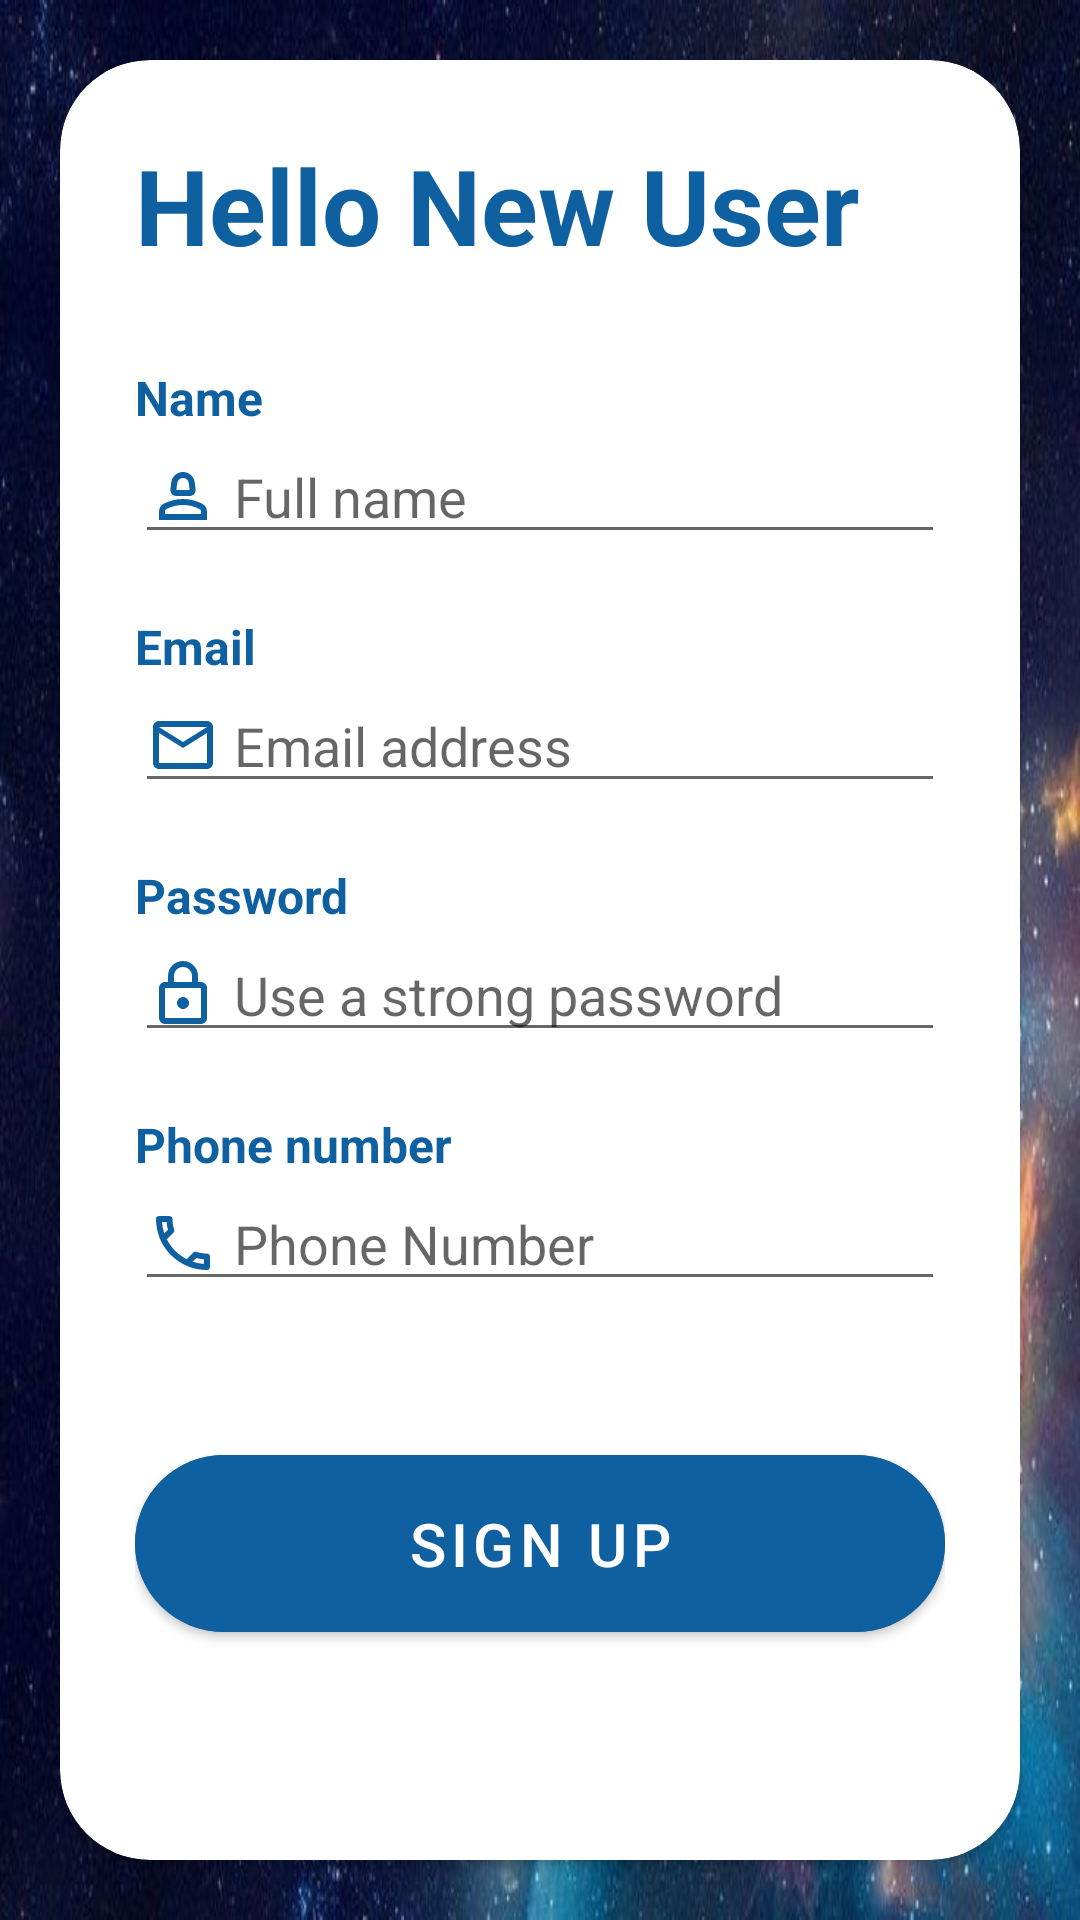

Produce the Android XML layout that renders to this screen, including the resource entries it uses.
<!-- AndroidManifest.xml: application theme Theme.DesignTask -->
<!-- res/layout/fragment_sign_up.xml -->
<?xml version="1.0" encoding="utf-8"?>
<androidx.constraintlayout.widget.ConstraintLayout xmlns:android="http://schemas.android.com/apk/res/android"
    xmlns:tools="http://schemas.android.com/tools"
    android:layout_width="match_parent"
    android:layout_height="match_parent"
    xmlns:app="http://schemas.android.com/apk/res-auto"
    tools:context=".fragments.SignUpFragment"
    android:background="@drawable/sapce2">
    <androidx.cardview.widget.CardView
        android:layout_width="match_parent"
        android:layout_height="600dp"
        android:layout_marginHorizontal="20dp"
        app:cardCornerRadius="30dp"
        app:layout_constraintTop_toTopOf="parent"
        app:layout_constraintBottom_toBottomOf="parent"
        app:layout_constraintStart_toStartOf="parent"
        app:layout_constraintEnd_toEndOf="parent"
        >
        <androidx.constraintlayout.widget.ConstraintLayout
            android:layout_width="match_parent"
            android:layout_height="match_parent"
            android:padding="25dp">
            <TextView
                android:id="@+id/helloTv"
                android:layout_width="wrap_content"
                android:layout_height="wrap_content"
                android:text="Hello New User"
                android:textSize="35sp"
                android:textStyle="bold"
                android:textColor="#0F60A1"
                app:layout_constraintTop_toTopOf="parent"
                app:layout_constraintStart_toStartOf="parent"/>
            <TextView
                android:id="@+id/nameTv"
                android:layout_width="wrap_content"
                android:layout_height="wrap_content"
                android:text="Name"
                android:textColor="#0F60A1"
                android:textStyle="bold"
                android:textSize="16sp"
                app:layout_constraintTop_toBottomOf="@id/helloTv"
                app:layout_constraintStart_toStartOf="parent"
                android:layout_marginTop="30dp"/>
            <EditText
                android:id="@+id/nameEt"
                android:layout_width="match_parent"
                android:layout_height="wrap_content"
                app:layout_constraintTop_toBottomOf="@id/nameTv"
                android:drawableStart="@drawable/ic_outline_person_2_24"
                android:hint="Full name"
                android:textColor="@color/black"
                android:drawablePadding="5dp"
                />
            <TextView
                android:id="@+id/emailTv"
                android:layout_width="wrap_content"
                android:layout_height="wrap_content"
                android:text="Email"
                android:textColor="#0F60A1"
                android:textStyle="bold"
                android:textSize="16sp"
                app:layout_constraintTop_toBottomOf="@id/nameEt"
                app:layout_constraintStart_toStartOf="parent"
                android:layout_marginTop="20dp"/>
            <EditText
                android:id="@+id/emailEt"
                android:layout_width="match_parent"
                android:layout_height="wrap_content"
                app:layout_constraintTop_toBottomOf="@id/emailTv"
                android:drawableStart="@drawable/ic_outline_email_24"
                android:hint="Email address"
                android:textColor="@color/black"
                android:drawablePadding="5dp"
                />
            <TextView
                android:id="@+id/passwordTv"
                android:layout_width="wrap_content"
                android:layout_height="wrap_content"
                android:text="Password"
                android:textColor="#0F60A1"
                android:textStyle="bold"
                android:textSize="16sp"
                app:layout_constraintTop_toBottomOf="@id/emailEt"
                app:layout_constraintStart_toStartOf="parent"
                android:layout_marginTop="20dp"/>
            <EditText
                android:id="@+id/passwordEt"
                android:layout_width="match_parent"
                android:layout_height="wrap_content"
                app:layout_constraintTop_toBottomOf="@id/passwordTv"
                android:drawableStart="@drawable/ic_outline_lock_24"
                android:hint="Use a strong password"
                android:textColor="@color/black"
                android:drawablePadding="5dp"
                />
            <TextView
                android:id="@+id/phoneTv"
                android:layout_width="wrap_content"
                android:layout_height="wrap_content"
                android:text="Phone number"
                android:textColor="#0F60A1"
                android:textStyle="bold"
                android:textSize="16sp"
                app:layout_constraintTop_toBottomOf="@id/passwordEt"
                app:layout_constraintStart_toStartOf="parent"
                android:layout_marginTop="20dp"/>
            <EditText
                android:id="@+id/phoneEt"
                android:layout_width="match_parent"
                android:layout_height="wrap_content"
                app:layout_constraintTop_toBottomOf="@id/phoneTv"
                android:drawableStart="@drawable/ic_outline_phone_24"
                android:hint="Phone Number"
                android:textColor="@color/black"
                android:drawablePadding="5dp"
                />

            <com.google.android.material.button.MaterialButton
                android:layout_width="match_parent"
                android:layout_height="wrap_content"
                android:backgroundTint="#0F60A1"
                app:cornerRadius="30dp"
                android:text="Sign Up"
                android:textSize="20sp"
                android:padding="16dp"
                app:layout_constraintTop_toBottomOf="@id/phoneEt"
                app:layout_constraintBottom_toBottomOf="parent"
                />
        </androidx.constraintlayout.widget.ConstraintLayout>
    </androidx.cardview.widget.CardView>
</androidx.constraintlayout.widget.ConstraintLayout>
<!-- resources referenced by this layout -->
<resources>
  <!-- drawable ic_outline_email_24 (drawable) -->
  <vector android:height="24dp" android:tint="#0F60A1"
      android:viewportHeight="24" android:viewportWidth="24"
      android:width="24dp" xmlns:android="http://schemas.android.com/apk/res/android">
      <path android:fillColor="@android:color/white" android:pathData="M22,6c0,-1.1 -0.9,-2 -2,-2L4,4c-1.1,0 -2,0.9 -2,2v12c0,1.1 0.9,2 2,2h16c1.1,0 2,-0.9 2,-2L22,6zM20,6l-8,5 -8,-5h16zM20,18L4,18L4,8l8,5 8,-5v10z"/>
  </vector>
  <!-- drawable ic_outline_lock_24 (drawable) -->
  <vector android:height="24dp" android:tint="#0F60A1"
      android:viewportHeight="24" android:viewportWidth="24"
      android:width="24dp" xmlns:android="http://schemas.android.com/apk/res/android">
      <path android:fillColor="@android:color/white" android:pathData="M18,8h-1L17,6c0,-2.76 -2.24,-5 -5,-5S7,3.24 7,6v2L6,8c-1.1,0 -2,0.9 -2,2v10c0,1.1 0.9,2 2,2h12c1.1,0 2,-0.9 2,-2L20,10c0,-1.1 -0.9,-2 -2,-2zM9,6c0,-1.66 1.34,-3 3,-3s3,1.34 3,3v2L9,8L9,6zM18,20L6,20L6,10h12v10zM12,17c1.1,0 2,-0.9 2,-2s-0.9,-2 -2,-2 -2,0.9 -2,2 0.9,2 2,2z"/>
  </vector>
  <!-- drawable ic_outline_person_2_24 (drawable) -->
  <vector android:height="24dp" android:tint="#0F60A1"
      android:viewportHeight="24" android:viewportWidth="24"
      android:width="24dp" xmlns:android="http://schemas.android.com/apk/res/android">
      <path android:fillColor="@android:color/white" android:pathData="M18.39,14.56C16.71,13.7 14.53,13 12,13c-2.53,0 -4.71,0.7 -6.39,1.56C4.61,15.07 4,16.1 4,17.22V20h16v-2.78C20,16.1 19.39,15.07 18.39,14.56zM18,18H6v-0.78c0,-0.38 0.2,-0.72 0.52,-0.88C7.71,15.73 9.63,15 12,15c2.37,0 4.29,0.73 5.48,1.34C17.8,16.5 18,16.84 18,17.22V18z"/>
      <path android:fillColor="@android:color/white" android:pathData="M9.78,12h4.44c1.21,0 2.14,-1.06 1.98,-2.26l-0.32,-2.45C15.57,5.39 13.92,4 12,4S8.43,5.39 8.12,7.29L7.8,9.74C7.64,10.94 8.57,12 9.78,12zM10.1,7.59C10.26,6.67 11.06,6 12,6s1.74,0.67 1.9,1.59L14.22,10H9.78L10.1,7.59z"/>
  </vector>
  <!-- drawable ic_outline_phone_24 (drawable) -->
  <vector android:height="24dp" android:tint="#0F60A1"
      android:viewportHeight="24" android:viewportWidth="24"
      android:width="24dp" xmlns:android="http://schemas.android.com/apk/res/android">
      <path android:fillColor="@android:color/white" android:pathData="M6.54,5c0.06,0.89 0.21,1.76 0.45,2.59l-1.2,1.2c-0.41,-1.2 -0.67,-2.47 -0.76,-3.79h1.51m9.86,12.02c0.85,0.24 1.72,0.39 2.6,0.45v1.49c-1.32,-0.09 -2.59,-0.35 -3.8,-0.75l1.2,-1.19M7.5,3H4c-0.55,0 -1,0.45 -1,1 0,9.39 7.61,17 17,17 0.55,0 1,-0.45 1,-1v-3.49c0,-0.55 -0.45,-1 -1,-1 -1.24,0 -2.45,-0.2 -3.57,-0.57 -0.1,-0.04 -0.21,-0.05 -0.31,-0.05 -0.26,0 -0.51,0.1 -0.71,0.29l-2.2,2.2c-2.83,-1.45 -5.15,-3.76 -6.59,-6.59l2.2,-2.2c0.28,-0.28 0.36,-0.67 0.25,-1.02C8.7,6.45 8.5,5.25 8.5,4c0,-0.55 -0.45,-1 -1,-1z"/>
  </vector>
  <!-- drawable sapce2: jpg bitmap (drawable, 67051 bytes) -->
  <style name="Theme.DesignTask" parent="Theme.MaterialComponents.DayNight.NoActionBar">
          
          <item name="colorPrimary">@color/purple_500</item>
          <item name="colorPrimaryVariant">@color/purple_700</item>
          <item name="colorOnPrimary">@color/white</item>
          
          <item name="colorSecondary">@color/teal_200</item>
          <item name="colorSecondaryVariant">@color/teal_700</item>
          <item name="colorOnSecondary">@color/black</item>
          
          <item name="android:statusBarColor">?attr/colorPrimaryVariant</item>
          
      </style>
  <!-- not gathered from this repository: default colours our renderer supplied (Android Studio template values) -->
  <color name="purple_500">#FF6200EE</color>
  <color name="purple_700">#FF3700B3</color>
  <color name="teal_200">#FF03DAC5</color>
  <color name="teal_700">#FF018786</color>
  <color name="black">#FF000000</color>
  <color name="white">#FFFFFFFF</color>
</resources>
